Image classification data set "images" (geezerfluid/phishguard-ai on GitHub). Class labels (2): legitimate, phishing.

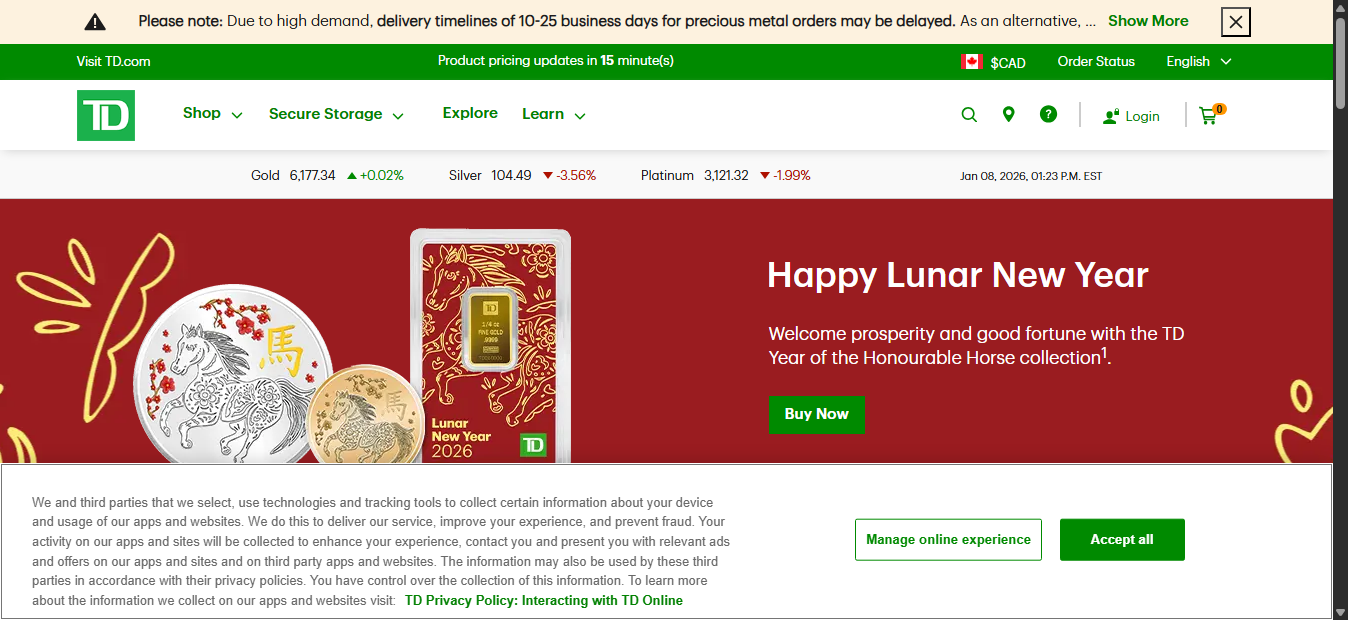
Label: phishing

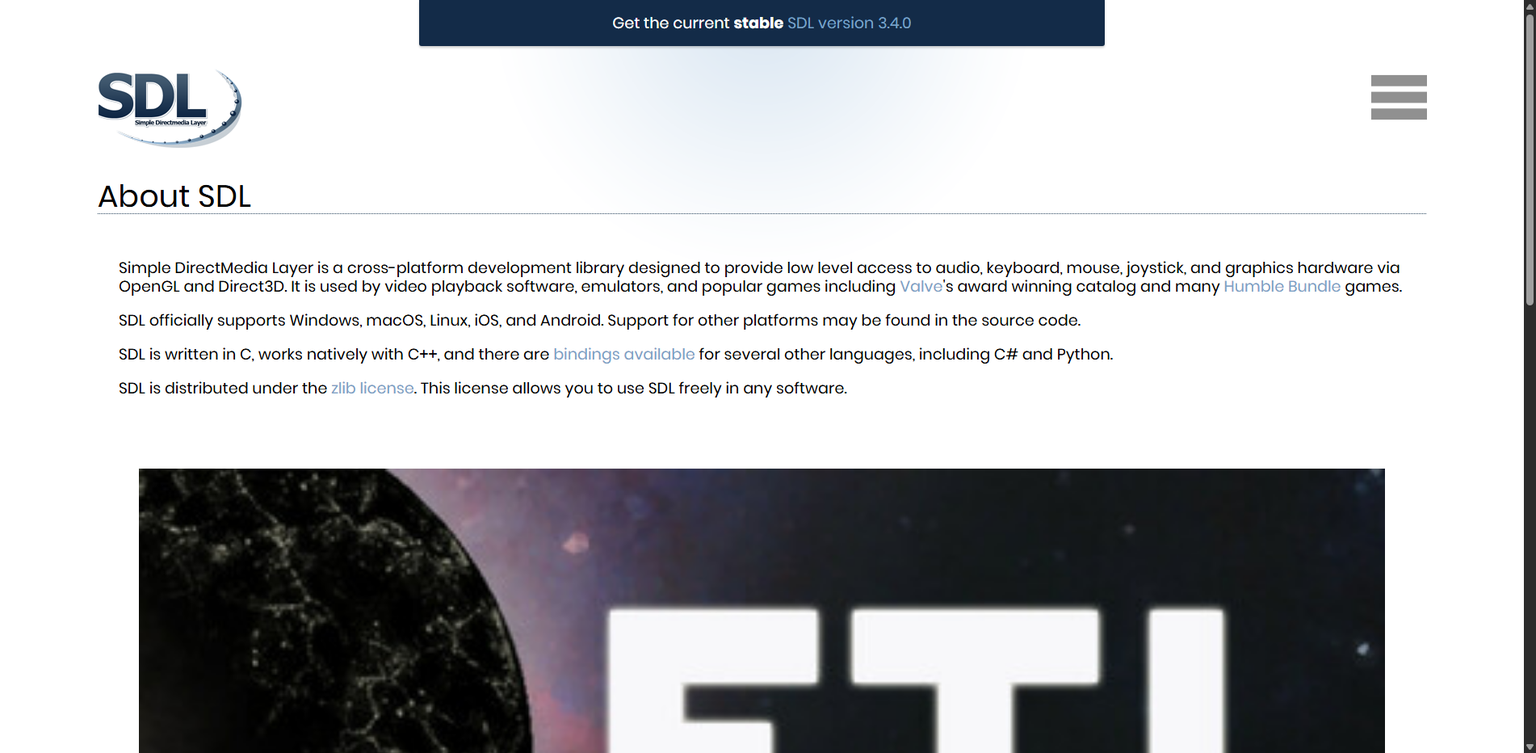
Label: legitimate

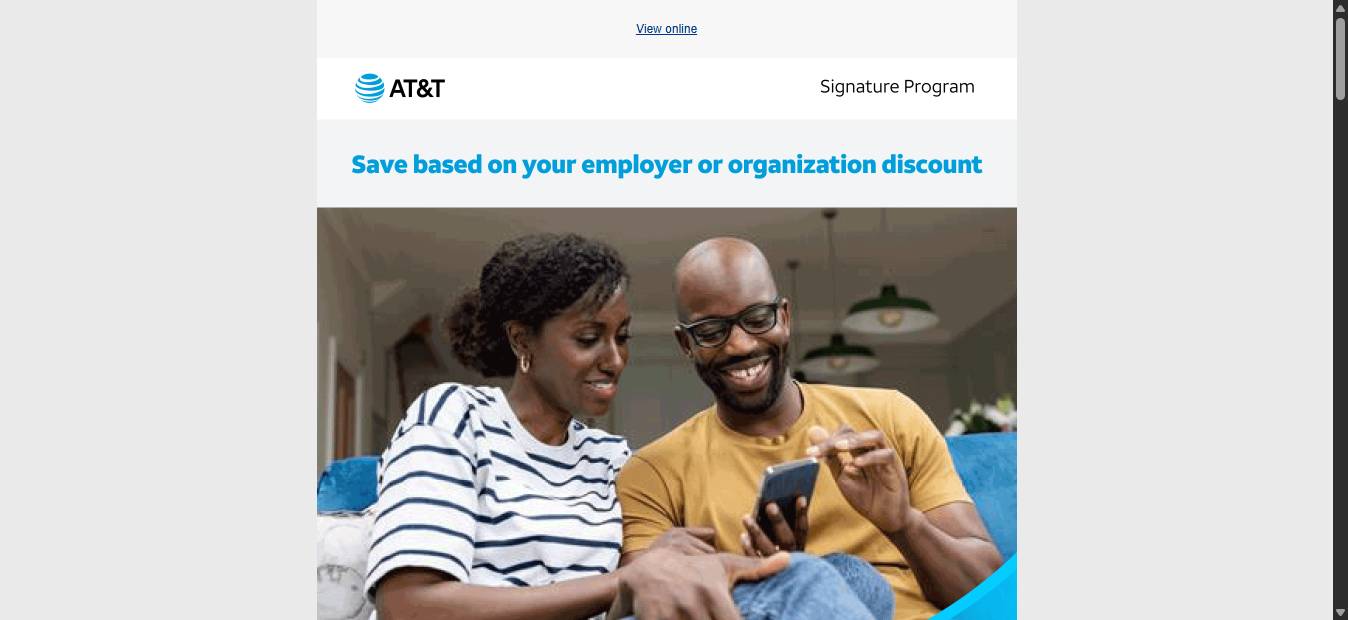
Label: phishing

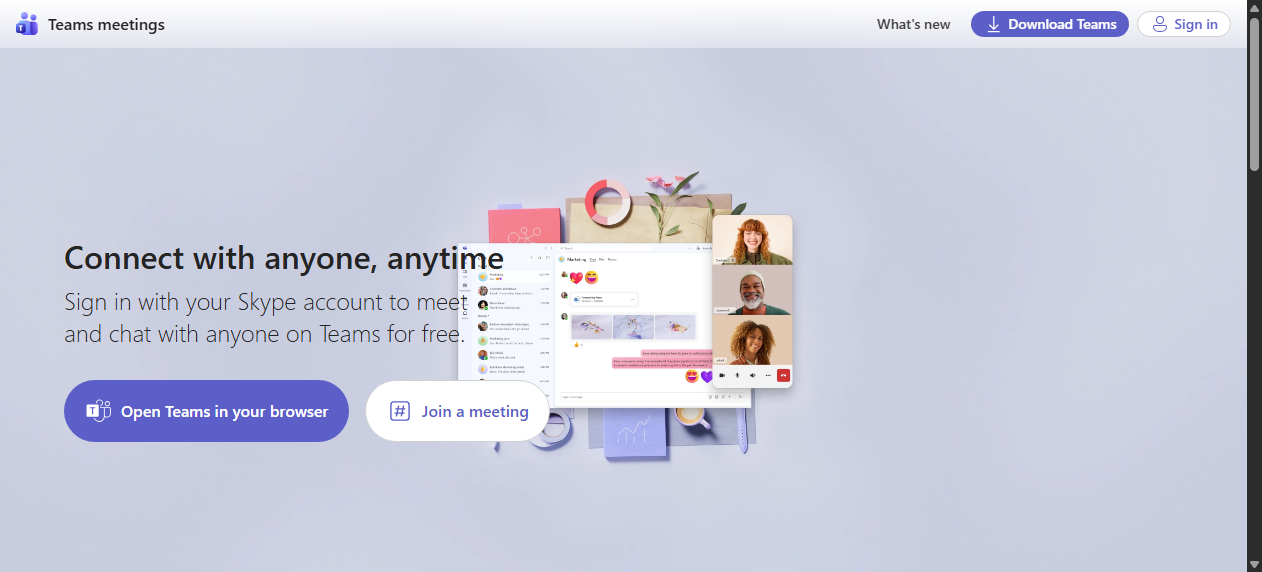
Label: legitimate

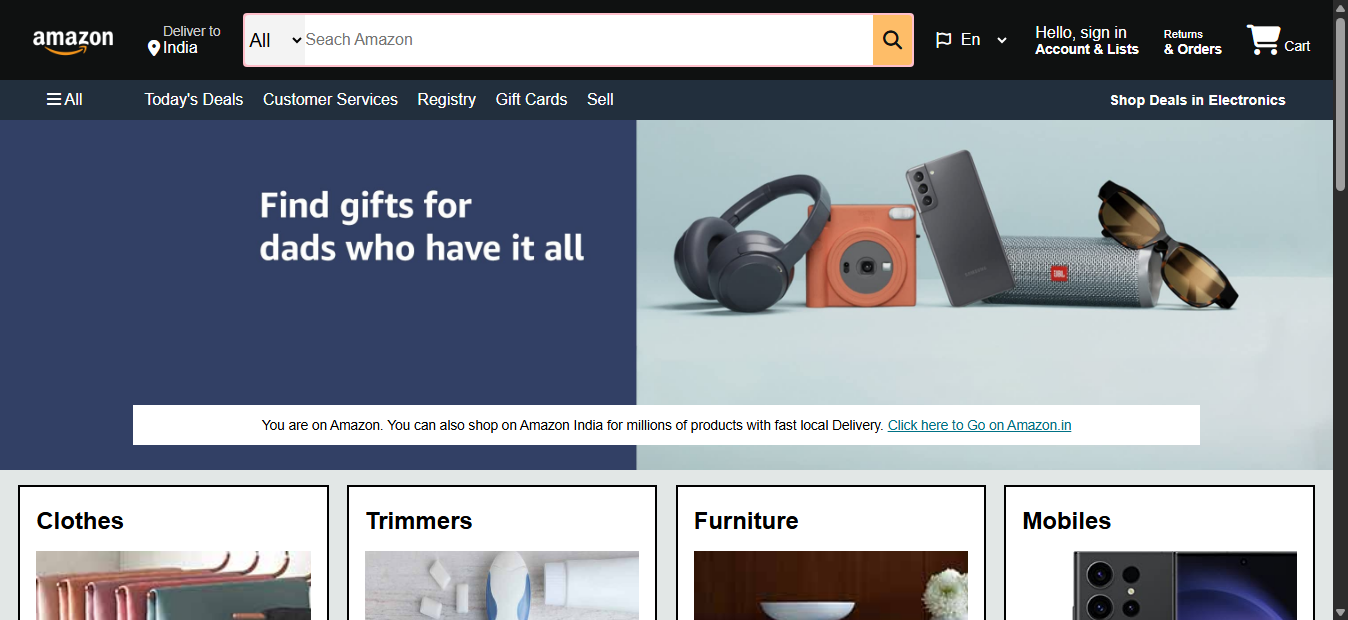
Label: phishing

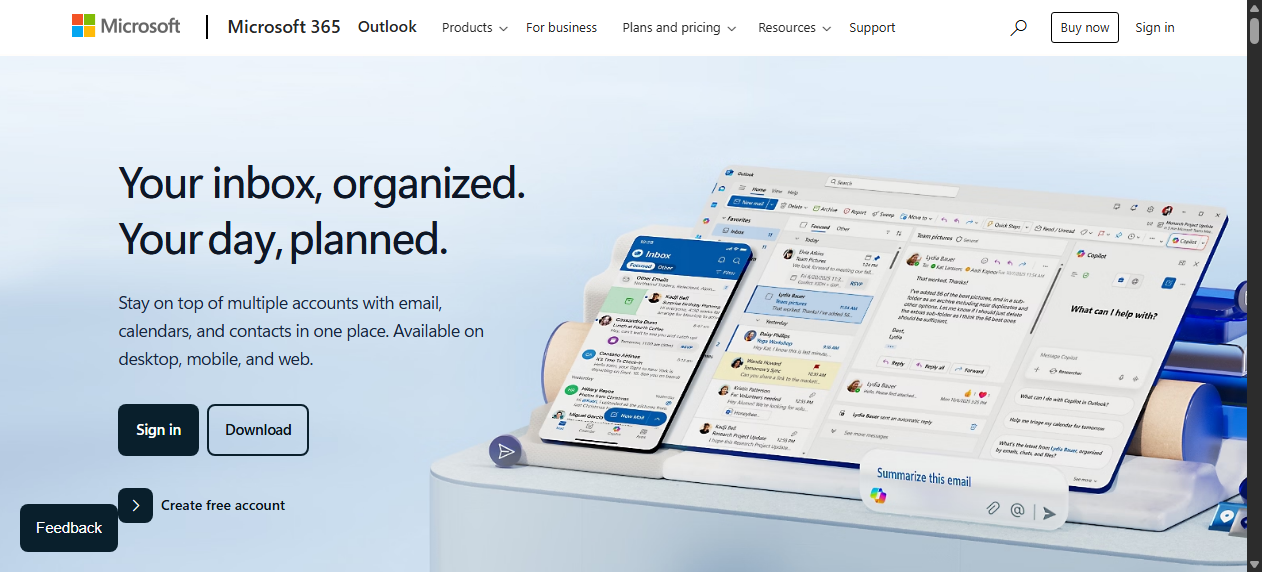
Label: legitimate
